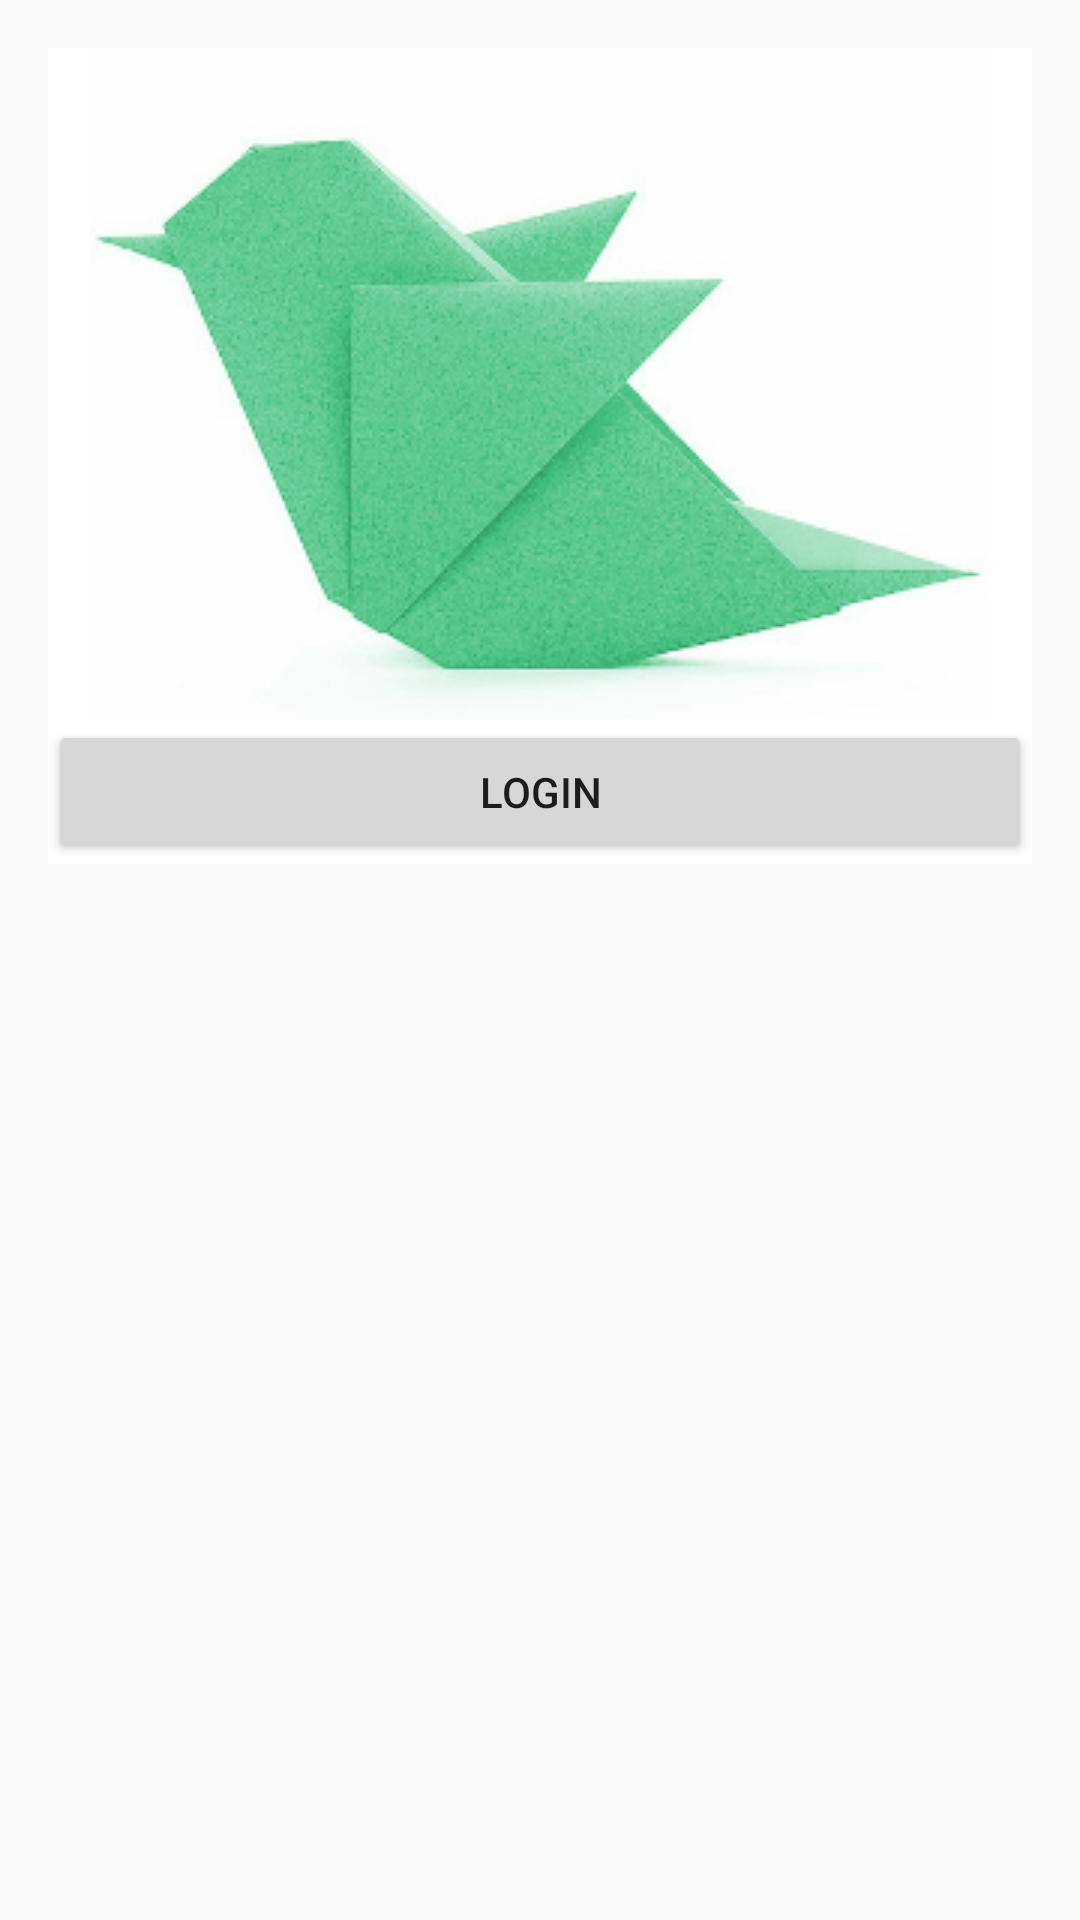

Layout XML and referenced resources for this Android screen:
<!-- AndroidManifest.xml: application theme AppTheme -->
<!-- res/layout/content_beak.xml -->
<?xml version="1.0" encoding="utf-8"?>
<FrameLayout
    xmlns:android="http://schemas.android.com/apk/res/android"
    xmlns:tools="http://schemas.android.com/tools"
    xmlns:app="http://schemas.android.com/apk/res-auto"
    android:layout_width="match_parent"
    android:layout_height="match_parent"
    app:layout_behavior="@string/appbar_scrolling_view_behavior"
    tools:showIn="@layout/activity_beak"
    tools:context=".BeakActivity"
    >

    <LinearLayout
        android:id="@+id/timelineWrapper"
        android:layout_width="match_parent"
        android:layout_height="wrap_content"
        android:orientation="vertical"
        android:visibility="gone"
        >
      <android.support.v4.widget.SwipeRefreshLayout
          android:id="@+id/timelineRefresh"
          android:layout_width="match_parent"
          android:layout_height="match_parent"
          >

        <android.support.v7.widget.RecyclerView
            android:id="@+id/tweetsList"
            android:layout_width="match_parent"
            android:layout_height="wrap_content"
            android:scrollbars="vertical"
            tools:listitem="@layout/tweet_list_item"
            />
      </android.support.v4.widget.SwipeRefreshLayout>
    </LinearLayout>

    <LinearLayout
        android:id="@+id/loginWrapper"
        android:layout_width="match_parent"
        android:layout_height="wrap_content"
        android:orientation="vertical"
        android:layout_margin="@dimen/activity_horizontal_margin"
        android:background="@color/white"
        >

        <ImageView
            android:layout_width="wrap_content"
            android:layout_height="wrap_content"
            android:layout_gravity="center_horizontal"
            android:src="@drawable/beak"
            />

        <Button
            android:id="@+id/loginButton"
            android:layout_width="match_parent"
            android:layout_height="wrap_content"
            android:text="@string/login"
            />
    </LinearLayout>
</FrameLayout>
<!-- res/layout/activity_beak.xml (included above) -->
<?xml version="1.0" encoding="utf-8"?>
<android.support.design.widget.CoordinatorLayout
    xmlns:android="http://schemas.android.com/apk/res/android"
    xmlns:app="http://schemas.android.com/apk/res-auto"
    xmlns:tools="http://schemas.android.com/tools"
    android:layout_width="match_parent"
    android:layout_height="match_parent"
    android:fitsSystemWindows="true"
    android:background="@color/white"
    tools:context=".BeakActivity">

    <android.support.design.widget.AppBarLayout
      android:layout_height="wrap_content"
      android:layout_width="match_parent"
      android:theme="@style/AppTheme.AppBarOverlay">
        <android.support.v7.widget.Toolbar
            android:id="@+id/toolbar"
            android:layout_width="match_parent"
            android:layout_height="?attr/actionBarSize"
            android:background="?attr/colorPrimary"
            android:transitionName="@string/transition_toolbar"
            app:popupTheme="@style/AppTheme.PopupOverlay"/>
    </android.support.design.widget.AppBarLayout>

    <include layout="@layout/content_beak"/>

    <android.support.design.widget.FloatingActionButton
        android:id="@+id/post_tweet_button"
        android:layout_width="wrap_content"
        android:layout_height="wrap_content"
        android:layout_margin="@dimen/activity_horizontal_margin"
        android:src="@android:drawable/ic_menu_edit"
        android:layout_gravity="bottom|end"
        app:elevation="15dp"
        app:pressedTranslationZ="12dp"
        android:visibility="gone"/>


</android.support.design.widget.CoordinatorLayout>
<!-- res/layout/tweet_list_item.xml (included above) -->
<?xml version="1.0" encoding="utf-8"?>
<RelativeLayout xmlns:android="http://schemas.android.com/apk/res/android"
    xmlns:tools="http://schemas.android.com/tools"
    android:orientation="vertical"
    android:layout_width="match_parent"
    android:layout_height="match_parent"
    android:layout_margin="@dimen/activity_vertical_margin"
    >

    <ImageView
        android:id="@+id/user_image"
        android:layout_width="@dimen/list_item_image_width"
        android:layout_height="@dimen/list_item_image_height"
        android:layout_marginRight="@dimen/list_item_image_margin"
        android:layout_marginEnd="@dimen/list_item_image_margin"
        tools:src="@drawable/user_placeholder"
        android:transitionName="@string/transition_user_image"
        />

    <LinearLayout
        android:layout_width="match_parent"
        android:layout_height="wrap_content"
        android:orientation="vertical"
        android:layout_toRightOf="@id/user_image"
        android:layout_toEndOf="@+id/user_image"
        >
        <RelativeLayout
            android:layout_width="match_parent"
            android:layout_height="wrap_content"
            android:layout_marginBottom="@dimen/title_margin">
            <TextView
                android:id="@+id/user_name"
                android:layout_width="wrap_content"
                android:layout_height="wrap_content"
                android:layout_marginRight="@dimen/title_margin"
                android:layout_marginEnd="@dimen/title_margin"
                android:layout_centerVertical="true"
                android:textColor="@color/colorPrimary"
                android:textStyle="bold"
                android:textSize="14sp"
                android:transitionName="@string/transition_user_name"
                tools:text="User name"
                />
            <TextView
                android:id="@+id/user_display_name"
                android:layout_width="wrap_content"
                android:layout_height="wrap_content"
                android:textColor="@color/lightGray"
                android:layout_centerVertical="true"
                android:textSize="12sp"
                android:layout_toRightOf="@id/user_name"
                android:transitionName="@string/transition_user_screen_name"
                tools:text="\@user"
                />

            <TextView
                android:id="@+id/tweetDate"
                android:layout_width="wrap_content"
                android:layout_height="wrap_content"
                android:textSize="11sp"
                android:layout_alignParentRight="true"
                android:layout_alignParentEnd="true"
                android:layout_alignParentTop="true"
                android:textColor="@color/lightGray"
                tools:text="1d"
                />
        </RelativeLayout>

        <TextView
            android:id="@+id/tweetText"
            android:layout_width="wrap_content"
            android:layout_height="wrap_content"
            tools:text="This is the tweet's text"
            />


    </LinearLayout>

</RelativeLayout>
<!-- resources referenced by this layout -->
<resources>
  <color name="colorPrimary">#3F51B5</color>
  <color name="lightGray">#AAA</color>
  <color name="white">#FFF</color>
  <dimen name="activity_horizontal_margin">16dp</dimen>
  <dimen name="activity_vertical_margin">16dp</dimen>
  <dimen name="list_item_image_height">48dp</dimen>
  <dimen name="list_item_image_margin">16dp</dimen>
  <dimen name="list_item_image_width">48dp</dimen>
  <dimen name="title_margin">4dp</dimen>
  <!-- drawable beak: png bitmap (drawable, 67146 bytes) -->
  <!-- drawable user_placeholder: png bitmap (drawable, 2161 bytes) -->
  <string name="login">Login</string>
  <string name="transition_toolbar">transition:toolbar</string>
  <string name="transition_user_image">transition:image</string>
  <string name="transition_user_name">transition:username</string>
  <string name="transition_user_screen_name">transition:screenname</string>
  <style name="AppTheme.AppBarOverlay" parent="ThemeOverlay.AppCompat.Dark.ActionBar" />
  <style name="AppTheme.PopupOverlay" parent="ThemeOverlay.AppCompat.Light" />
  <style name="AppTheme" parent="Theme.AppCompat.Light.DarkActionBar">
      
      <item name="colorPrimary">@color/colorPrimary</item>
      <item name="colorPrimaryDark">@color/colorPrimaryDark</item>
      <item name="colorAccent">@color/colorAccent</item>
  
    </style>
  <color name="colorPrimaryDark">#303F9F</color>
  <color name="colorAccent">#FF4081</color>
</resources>
